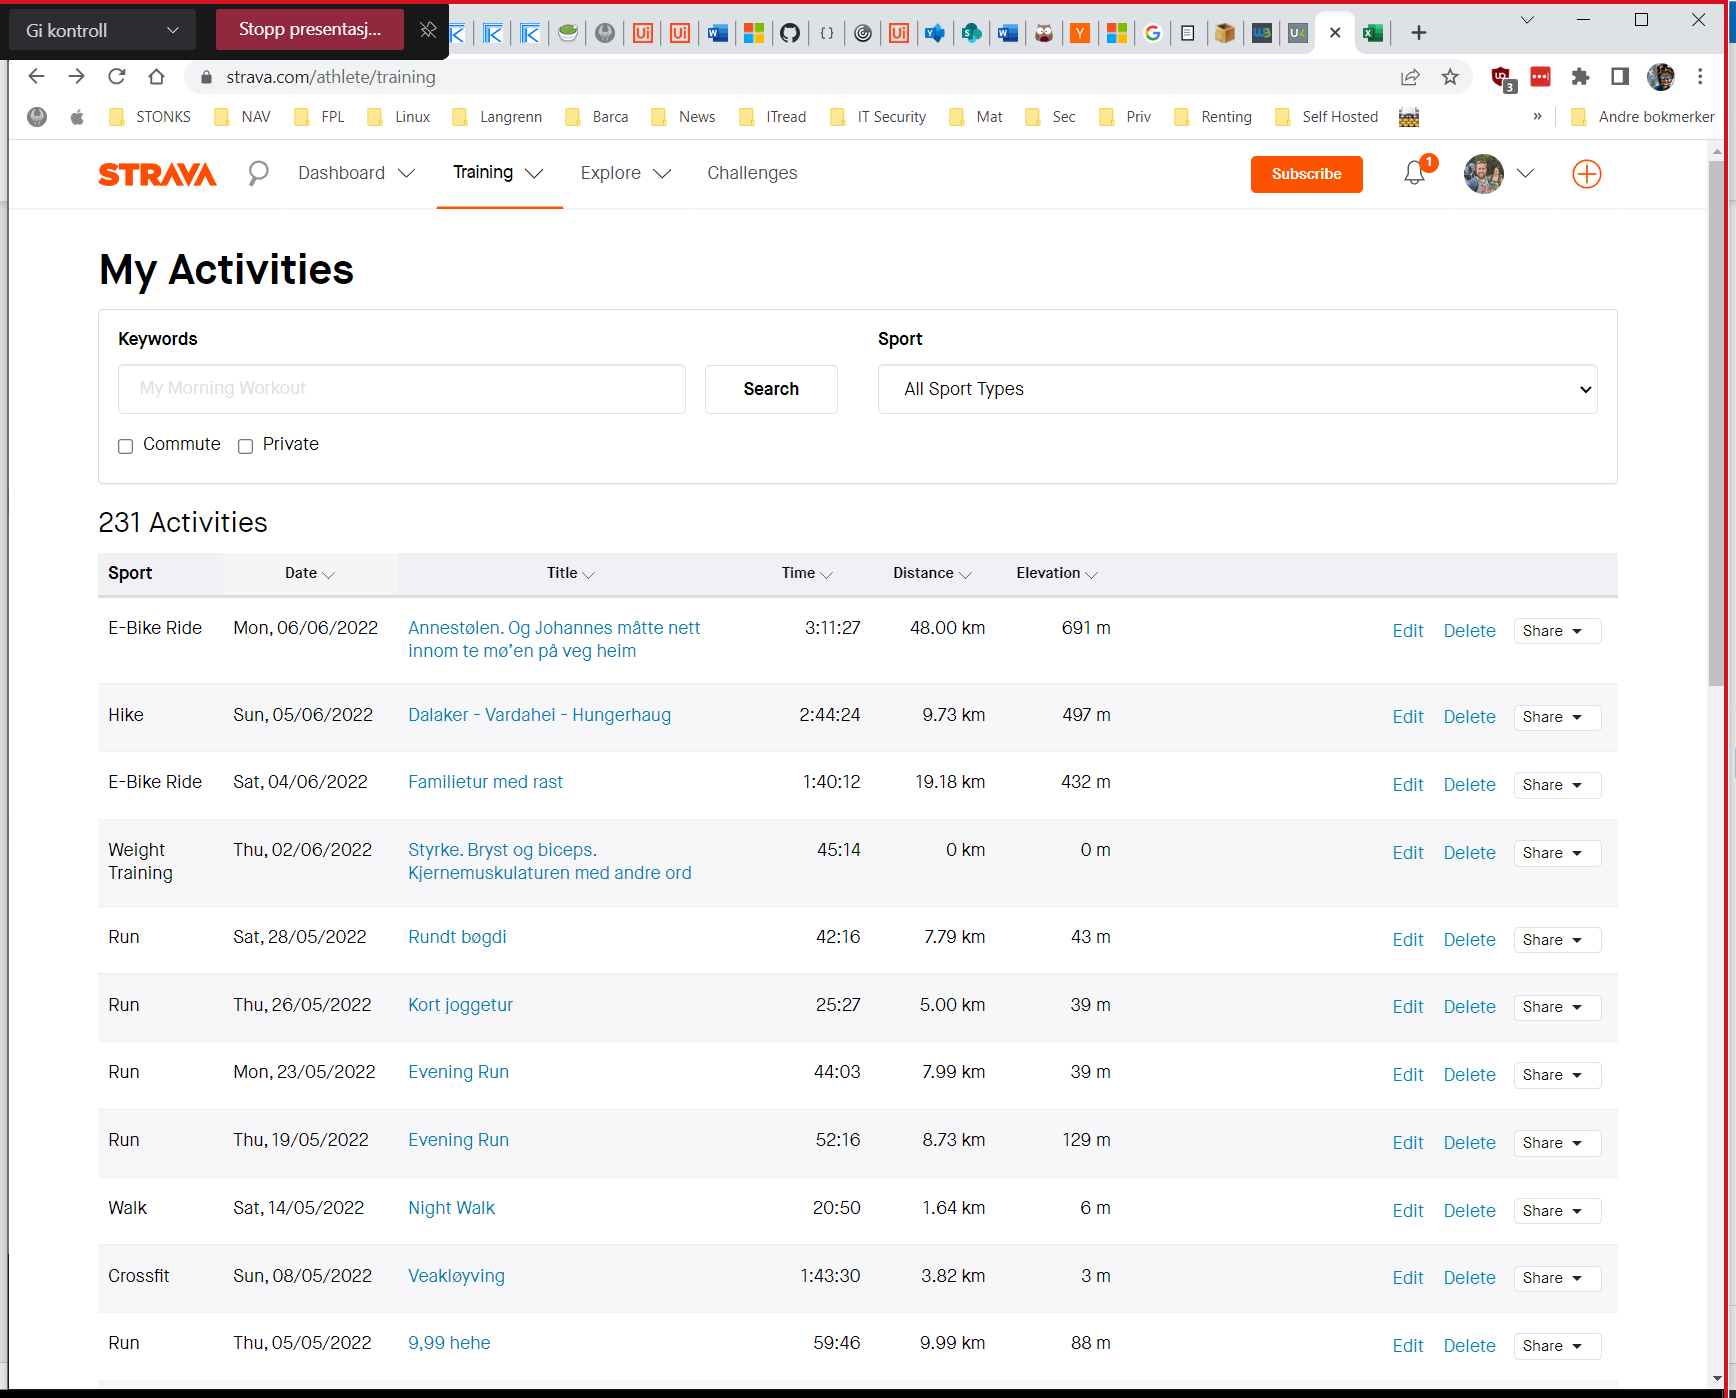
Workflow: Main

Step 1: Get Strava info in window 'My Activities | Strava' (chrome.exe)

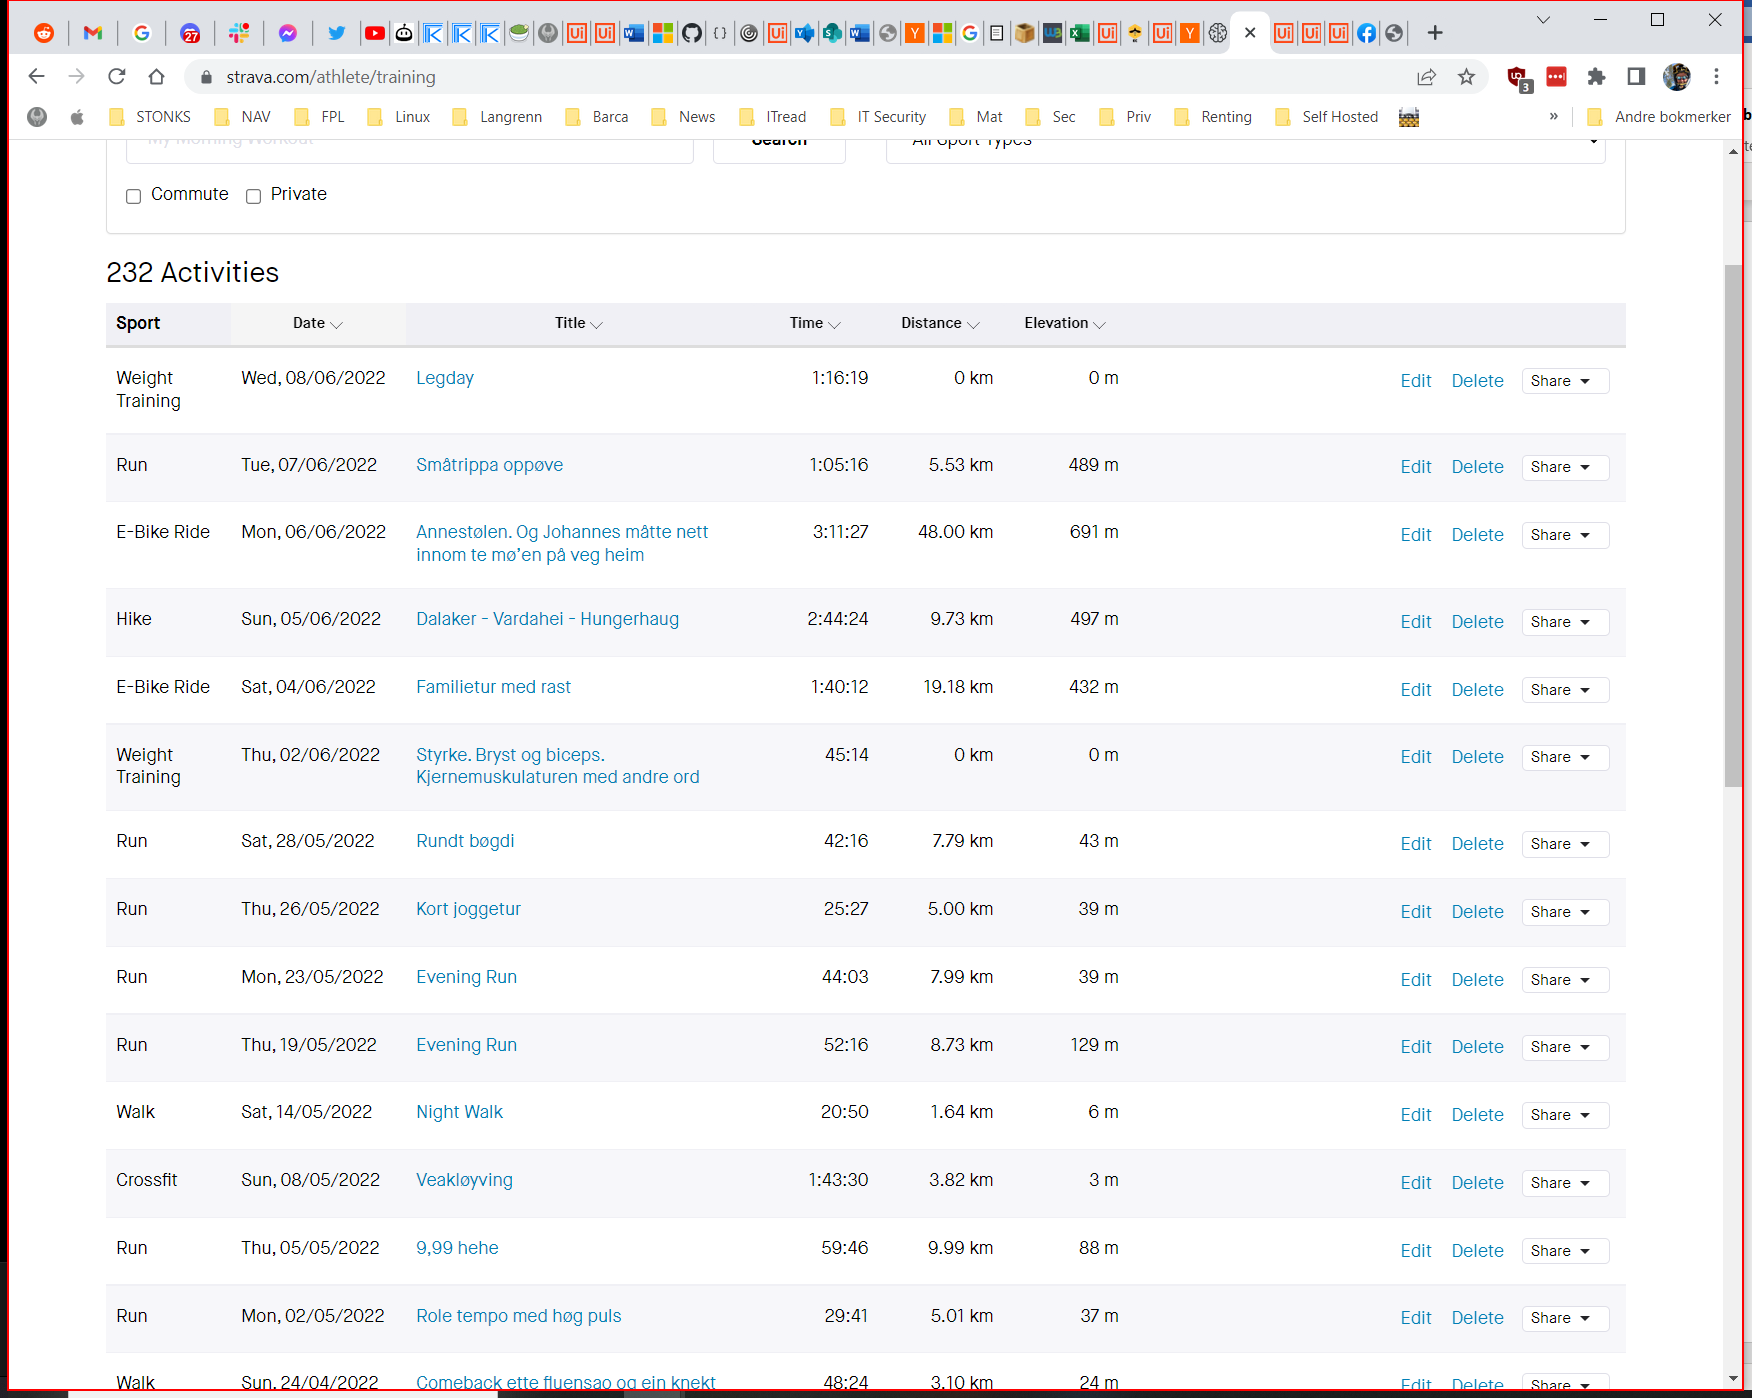
Step 2: Set Focus 'pane' on the pane in window '*Google Chrome' (chrome.exe)

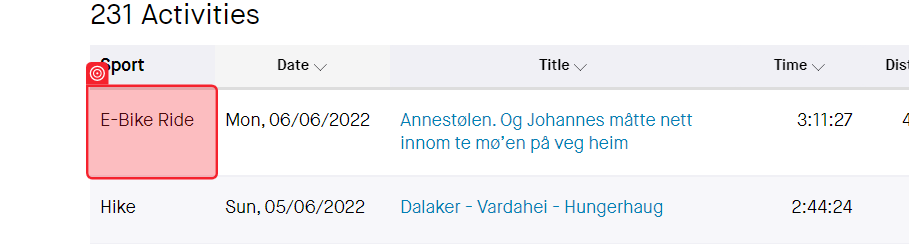
Step 3 [try]: get-text

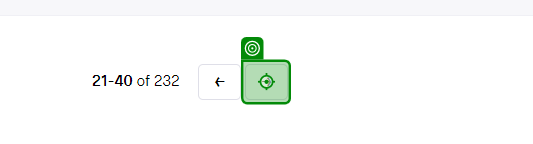
Step 4 [catch]: click on '→'

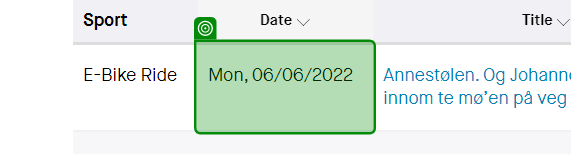
Step 5: get-text

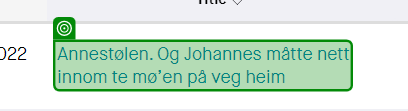
Step 6: get-text

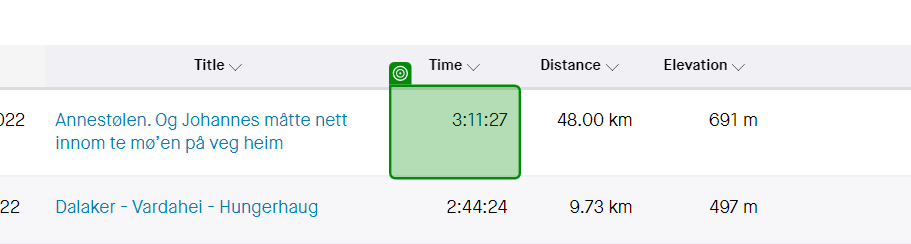
Step 7: get-text

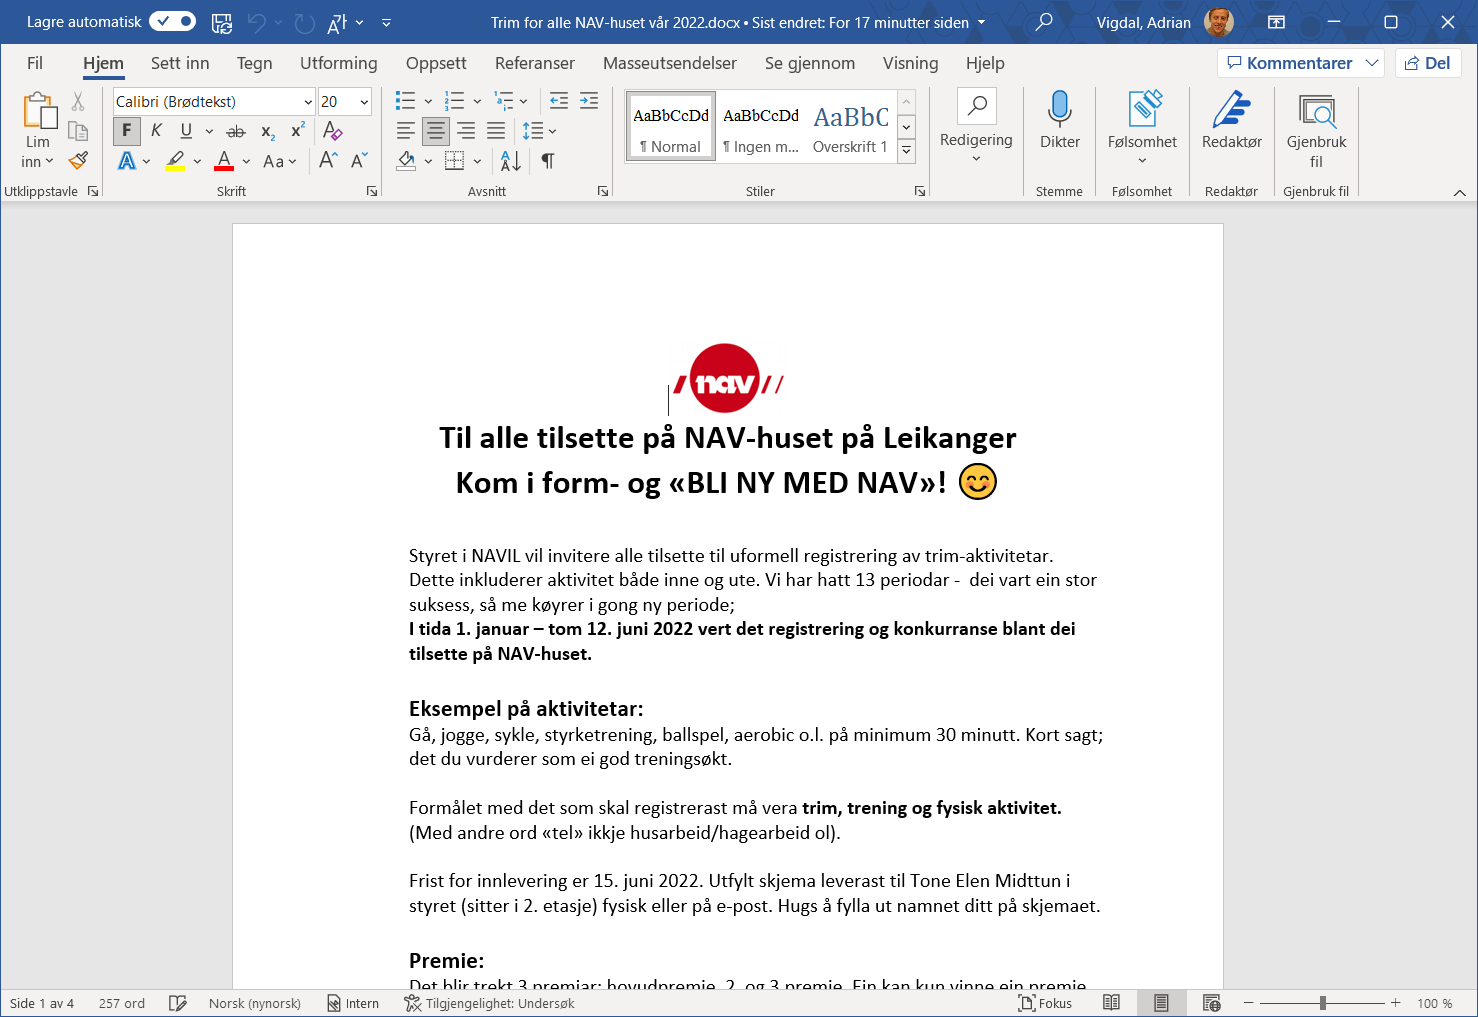
Step 8: Use Application: Trim for alle NAV-huset vår 2022.docx - Word on the element in window '*Word' (winword.exe)

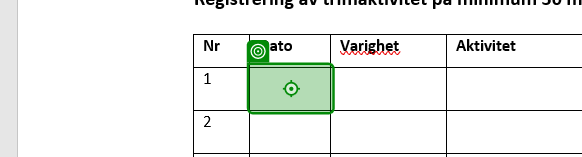
Step 9: type "[dateTime_dato.ToString("dd.MM.yyyy",ci)]" into 'element'

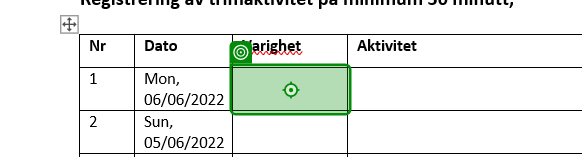
Step 10: type [str_varigheit.ToString(ci)] into 'element'

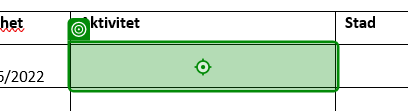
Step 11: type "[str_aktivitetsnamn + ": " + str_forklaring]" into 'element'